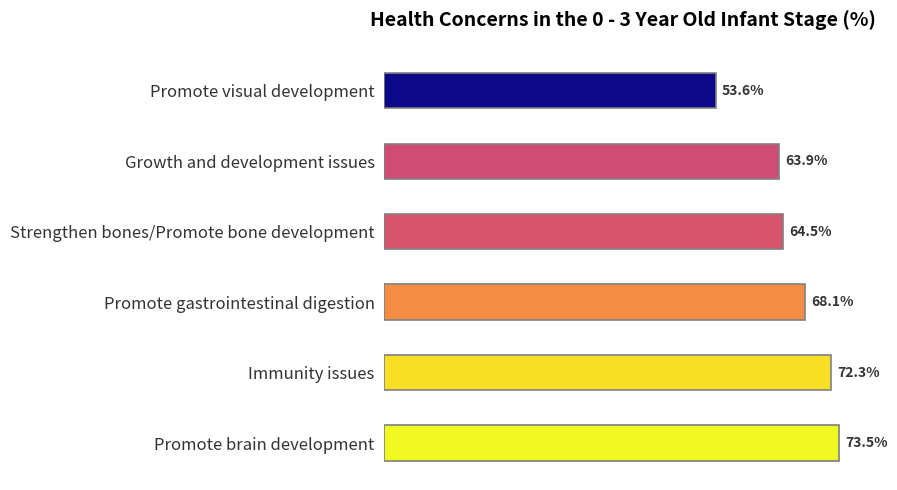

Reproduce this figure in Python.
import matplotlib.pyplot as plt
import numpy as np
import matplotlib.cm as cm
import matplotlib.colors as mcolors

# -------------------- Data Definition --------------------
categories = [
    "Promote brain development",
    "Immunity issues",
    "Promote gastrointestinal digestion",
    "Strengthen bones/Promote bone development",
    "Growth and development issues",
    "Promote visual development"
]
percentages = [73.5, 72.3, 68.1, 64.5, 63.9, 53.6]

# -------------------- Color Mapping: Gradient Color Scheme --------------------
# Use colormap (plasma/magma/turbo, etc.)
cmap = cm.get_cmap("plasma")
norm = mcolors.Normalize(vmin=min(percentages), vmax=max(percentages))
colors = [cmap(norm(p)) for p in percentages]

# -------------------- Create Canvas --------------------
fig, ax = plt.subplots(figsize=(9, 5))

# -------------------- Draw a "Progress Bar Style" Horizontal Bar Chart --------------------
y = np.arange(len(categories))

bars = ax.barh(
    y, 
    percentages, 
    color=colors, 
    height=0.5,
    edgecolor="gray",
    linewidth=1.2
)

# Add percentage text
for i, (bar, value) in enumerate(zip(bars, percentages)):
    ax.text(
        value + 1, bar.get_y() + bar.get_height() / 2,
        f"{value:.1f}%",
        va="center", ha="left",
        fontsize=10, fontweight="bold", color="#333333"
    )

# -------------------- Beautify the Chart --------------------
ax.set_yticks(y)
ax.set_yticklabels(categories, fontsize=12, color="#333333")

# Hide x-axis ticks
ax.set_xticks([])
# Remove extra borders
for spine in ax.spines.values():
    spine.set_visible(False)

ax.tick_params(axis="y", left=False)

# Add title
ax.set_title("Health Concerns in the 0 - 3 Year Old Infant Stage (%)", fontsize=14, fontweight="bold", pad=20)

# Add white space
plt.tight_layout()
plt.show()
